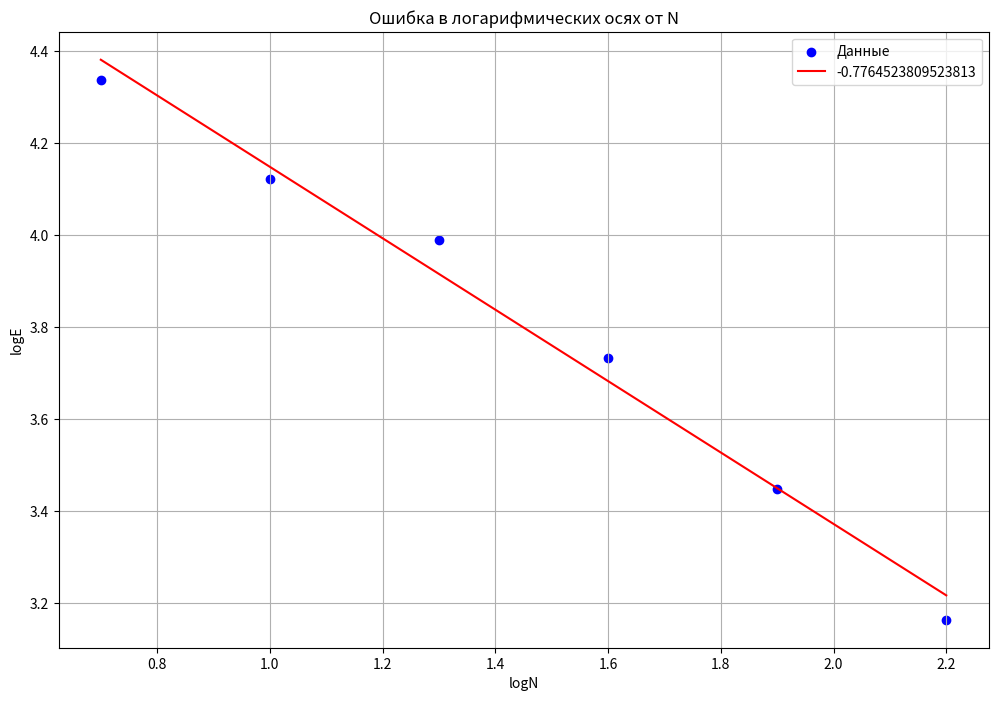

Python code for this plot:
import numpy as np
import matplotlib.pyplot as plt

filenames = ['N5.txt']  
colors = ['r']  
labels = ['N=5 ошибка 0.0284']  # ошибка 0.8   ошибка 0.162  ошибка 0.0255 в дугом случае

plt.figure(figsize=(12, 8))  

x =[0.7, 1, 1.3, 1.6, 1.9, 2.2]
y = [4.3386, 4.1237, 3.99, 3.7326, 3.449, 3.16435]

x = np.array(x)  
y = np.array(y)  

m, b = np.polyfit(x, y, 1)

y_fit = m * x + b

plt.scatter(x, y, color='blue', label='Данные')
plt.plot(x, y_fit, color='red', label=m)

plt.title('Ошибка в логарифмических осях от N')
plt.xlabel('logN')
plt.ylabel('logE')
plt.legend()
plt.savefig('err', dpi=300)
plt.grid()
plt.show()
